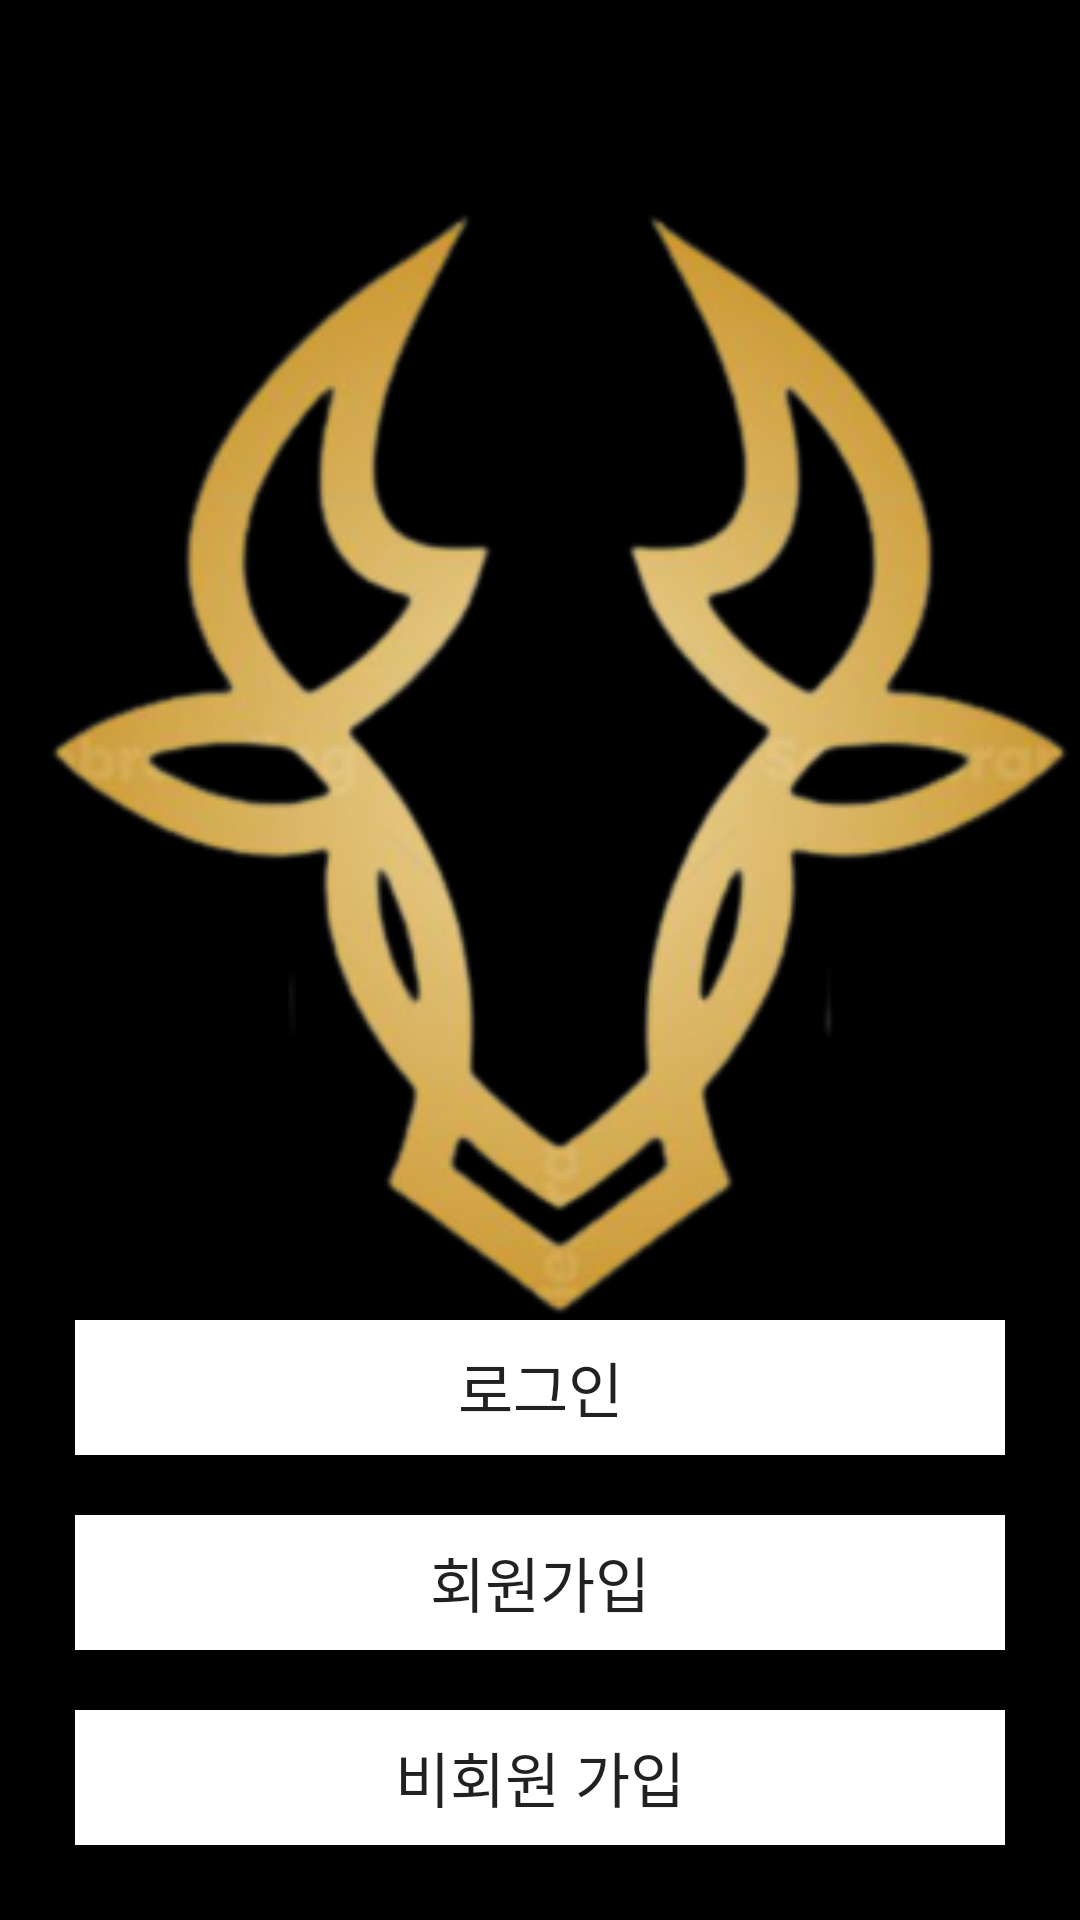

The Android layout XML behind this screen, and the referenced resources:
<!-- AndroidManifest.xml: application theme Theme.TheBullCamp -->
<!-- res/layout/activity_intro.xml -->
<?xml version="1.0" encoding="utf-8"?>
<layout>
    <androidx.constraintlayout.widget.ConstraintLayout xmlns:android="http://schemas.android.com/apk/res/android"
        xmlns:app="http://schemas.android.com/apk/res-auto"
        xmlns:tools="http://schemas.android.com/tools"
        android:layout_width="match_parent"
        android:layout_height="match_parent"
        android:background="@color/black"
        tools:context=".auth.IntroActivity">

        <RelativeLayout
            android:layout_width="match_parent"
            android:layout_height="match_parent">

            <ImageView
                android:src="@drawable/logo"
                android:layout_width="match_parent"
                android:layout_height="500dp"/>

            <LinearLayout
                android:orientation="vertical"
                android:layout_width="match_parent"
                android:layout_height="wrap_content"
                android:layout_alignParentBottom="true"
                android:layout_margin="15dp">

                <Button
                    android:id="@+id/loginBtn"
                    android:text="로그인"
                    android:textSize="20sp"
                    android:background="#ffffff"
                    android:layout_width="match_parent"
                    android:layout_margin="10dp"
                    android:layout_height="45dp"/>

                <Button
                    android:id="@+id/joinBtn"
                    android:text="회원가입"
                    android:textSize="20sp"
                    android:background="#ffffff"
                    android:layout_margin="10dp"
                    android:layout_width="match_parent"
                    android:layout_height="45dp"/>

                <Button
                    android:id="@+id/noAccountBtn"
                    android:text="비회원 가입"
                    android:textSize="20sp"
                    android:background="#ffffff"
                    android:layout_margin="10dp"
                    android:layout_width="match_parent"
                    android:layout_height="45dp"/>

            </LinearLayout>

        </RelativeLayout>

    </androidx.constraintlayout.widget.ConstraintLayout>
</layout>
<!-- resources referenced by this layout -->
<resources>
  <color name="black">#FF000000</color>
  <!-- drawable logo: jpg bitmap (drawable, 63016 bytes) -->
  <style name="Theme.TheBullCamp" parent="Theme.AppCompat.Light">
          
          <item name="windowNoTitle">true</item>
          <item name="colorPrimary">@color/purple_500</item>
          <item name="colorPrimaryVariant">@color/black</item>
          <item name="colorOnPrimary">@color/white</item>
          
          <item name="colorSecondary">@color/teal_200</item>
          <item name="colorSecondaryVariant">@color/teal_700</item>
          <item name="colorOnSecondary">@color/black</item>
          
          <item name="android:statusBarColor">?attr/colorPrimaryVariant</item>
          
      </style>
  <color name="purple_500">#FF6200EE</color>
  <color name="white">#FFFFFFFF</color>
  <color name="teal_200">#FF03DAC5</color>
  <color name="teal_700">#FF018786</color>
</resources>
